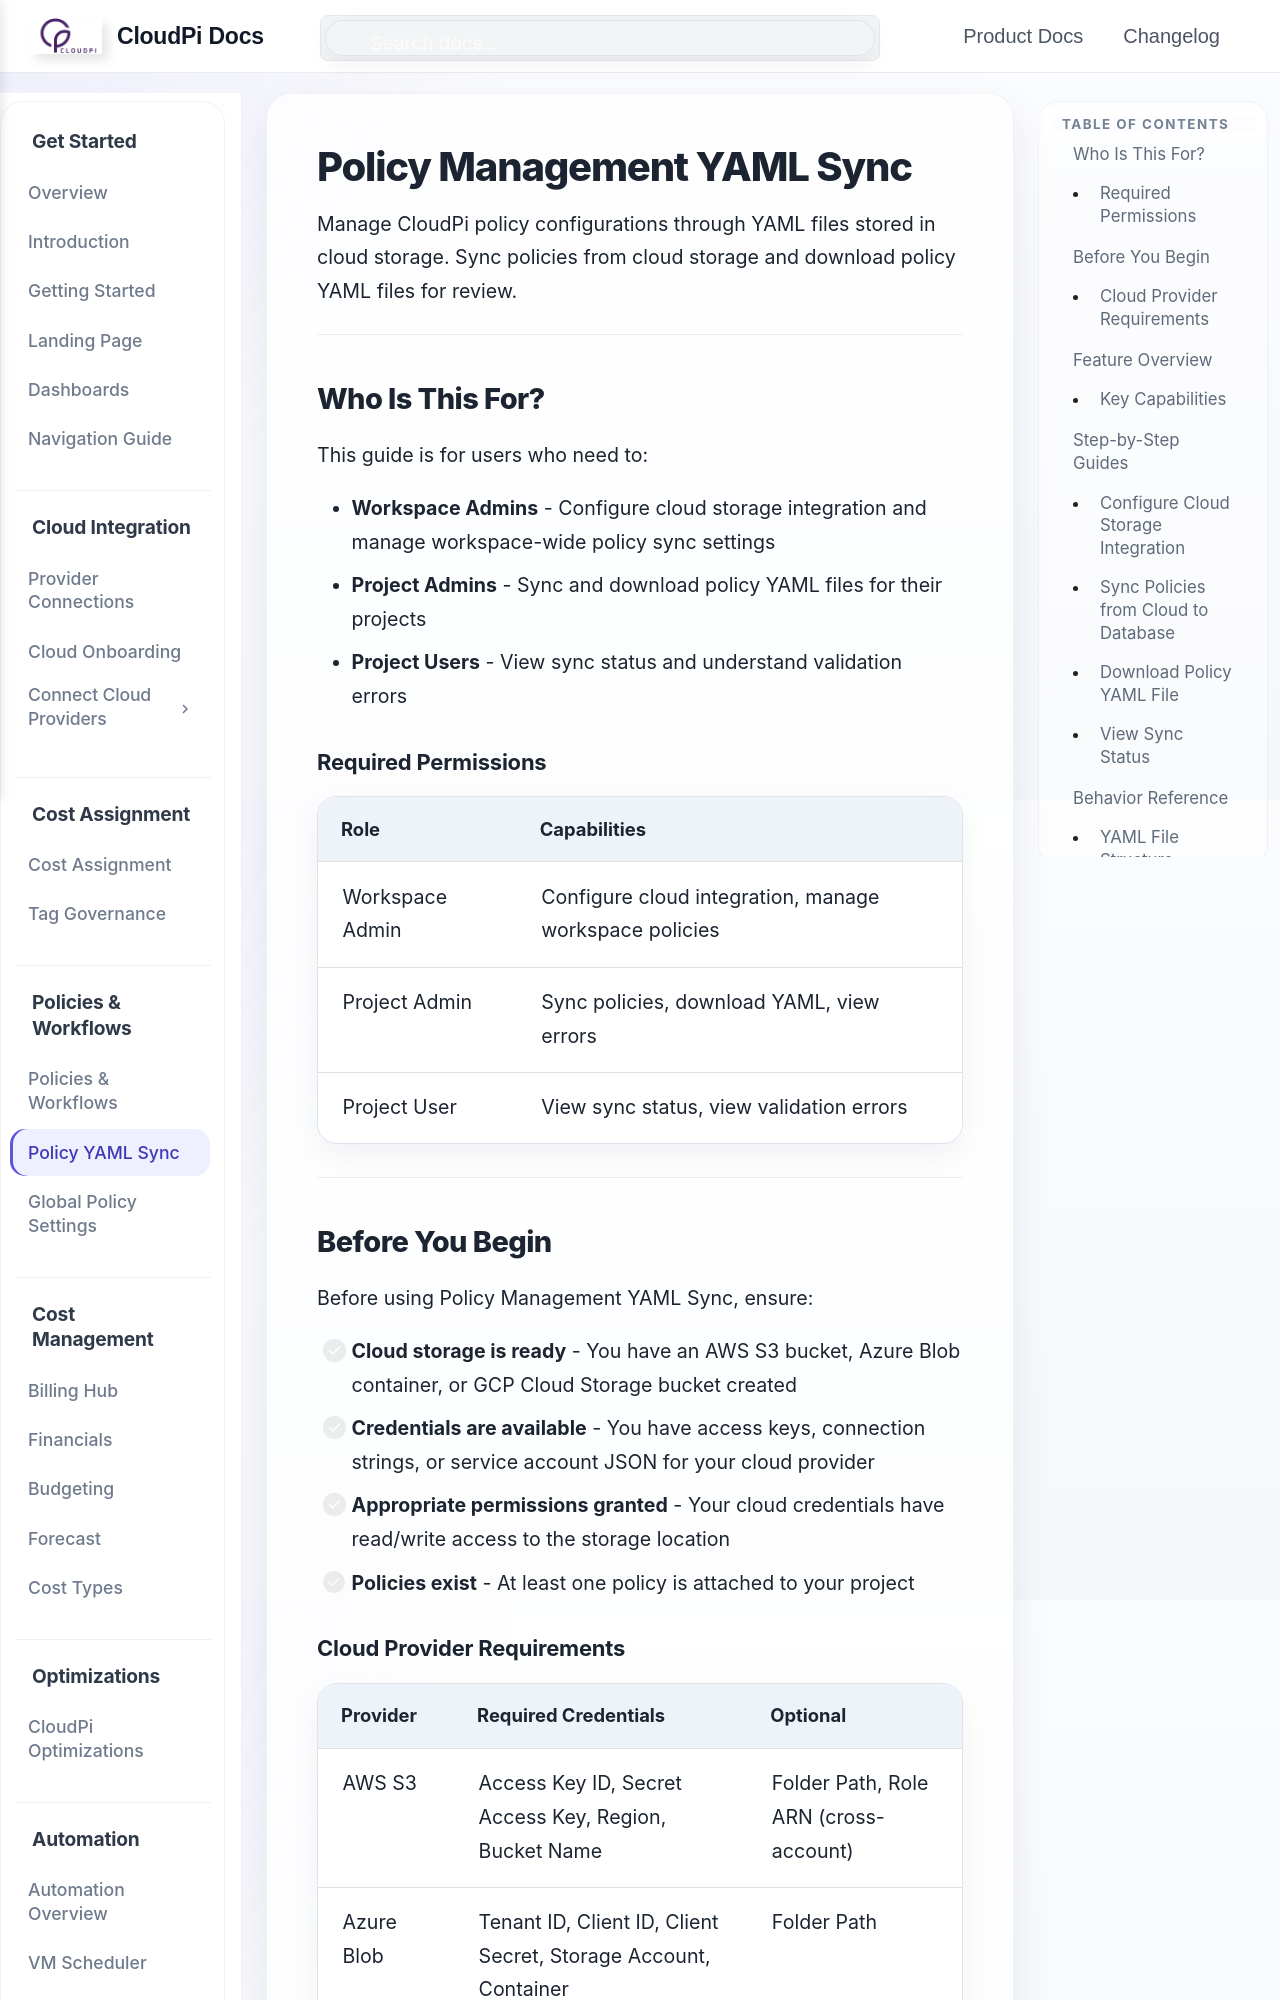

repository: PurpleDataInc-TX/mkdocs · page: PolicyYAMLSync/index.html · generator: mkdocs

# Policy Management YAML Sync

Manage CloudPi policy configurations through YAML files stored in cloud storage. Sync policies from cloud storage and download policy YAML files for review.

---

## Who Is This For?

This guide is for users who need to:

- **Workspace Admins** - Configure cloud storage integration and manage workspace-wide policy sync settings
- **Project Admins** - Sync and download policy YAML files for their projects
- **Project Users** - View sync status and understand validation errors

### Required Permissions

| Role | Capabilities |
|------|-------------|
| Workspace Admin | Configure cloud integration, manage workspace policies |
| Project Admin | Sync policies, download YAML, view errors |
| Project User | View sync status, view validation errors |

---

## Before You Begin

Before using Policy Management YAML Sync, ensure:

- [ ] **Cloud storage is ready** - You have an AWS S3 bucket, Azure Blob container, or GCP Cloud Storage bucket created
- [ ] **Credentials are available** - You have access keys, connection strings, or service account JSON for your cloud provider
- [ ] **Appropriate permissions granted** - Your cloud credentials have read/write access to the storage location
- [ ] **Policies exist** - At least one policy is attached to your project
